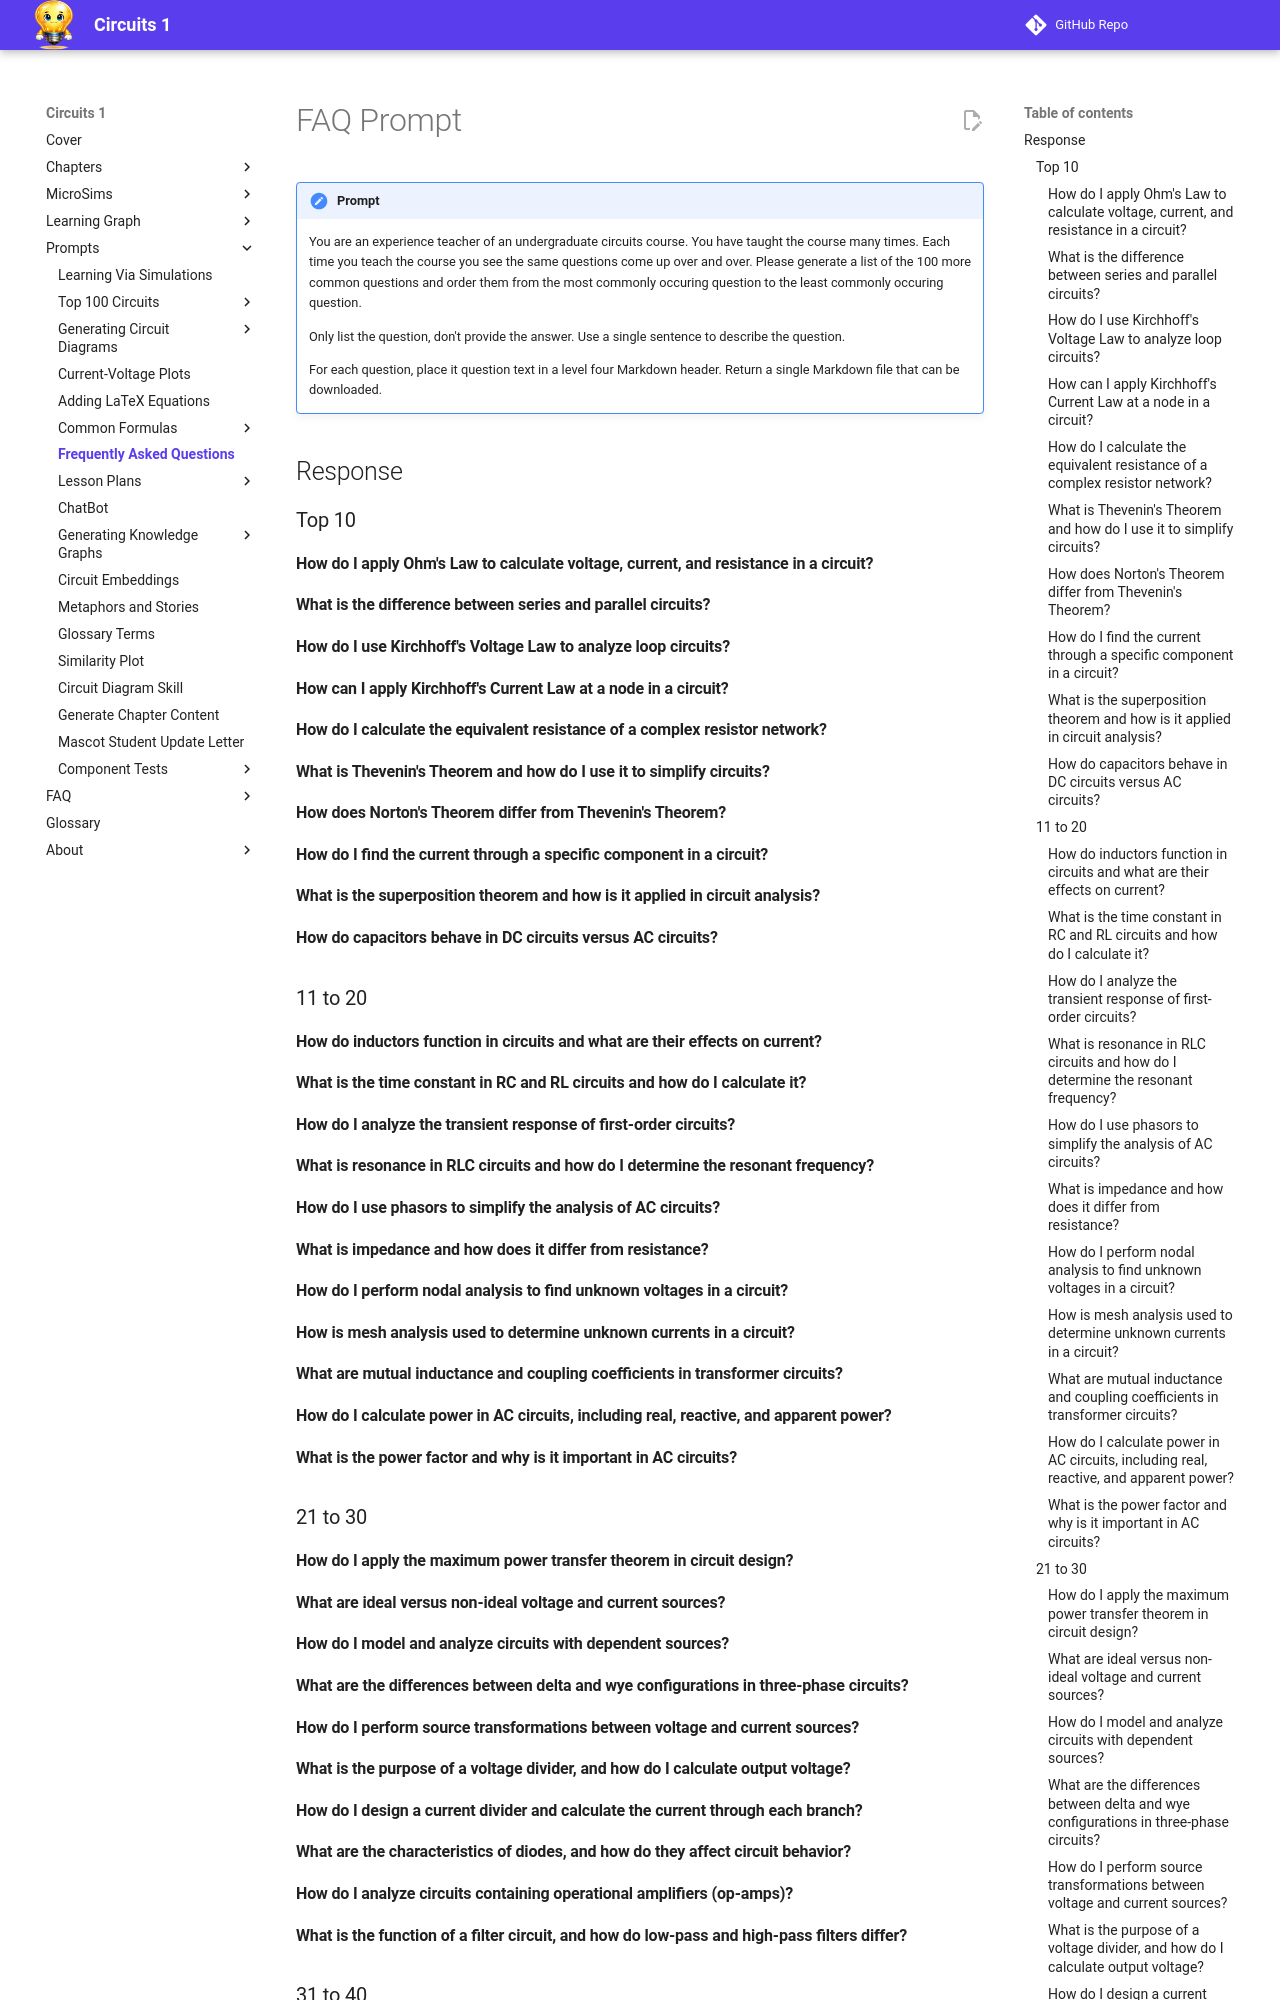

repository: dmccreary/circuits · page: prompts/frequently-asked-questions/index.html · generator: mkdocs

# FAQ Prompt



!!! prompt
    You are an experience teacher of an undergraduate circuits course.  You have taught the course many times.  Each time you teach the course you see the same questions come up over and over.  Please generate a list of the 100 more common questions and order them from the most commonly occuring question to the least commonly occuring question.

    Only list the question, don't provide the answer.  Use a single sentence to describe the question.

    For each question, place it question text in a level four Markdown header.
    Return a single Markdown file that can be downloaded.

## Response

### Top 10
#### How do I apply Ohm's Law to calculate voltage, current, and resistance in a circuit?

#### What is the difference between series and parallel circuits?

#### How do I use Kirchhoff's Voltage Law to analyze loop circuits?

#### How can I apply Kirchhoff's Current Law at a node in a circuit?

#### How do I calculate the equivalent resistance of a complex resistor network?

#### What is Thevenin's Theorem and how do I use it to simplify circuits?

#### How does Norton's Theorem differ from Thevenin's Theorem?

#### How do I find the current through a specific component in a circuit?

#### What is the superposition theorem and how is it applied in circuit analysis?

#### How do capacitors behave in DC circuits versus AC circuits?

### 11 to 20

#### How do inductors function in circuits and what are their effects on current?

#### What is the time constant in RC and RL circuits and how do I calculate it?

#### How do I analyze the transient response of first-order circuits?

#### What is resonance in RLC circuits and how do I determine the resonant frequency?

#### How do I use phasors to simplify the analysis of AC circuits?

#### What is impedance and how does it differ from resistance?

#### How do I perform nodal analysis to find unknown voltages in a circuit?

#### How is mesh analysis used to determine unknown currents in a circuit?

#### What are mutual inductance and coupling coefficients in transformer circuits?

#### How do I calculate power in AC circuits, including real, reactive, and apparent power?

#### What is the power factor and why is it important in AC circuits?

### 21 to 30

#### How do I apply the maximum power transfer theorem in circuit design?

#### What are ideal versus non-ideal voltage and current sources?
